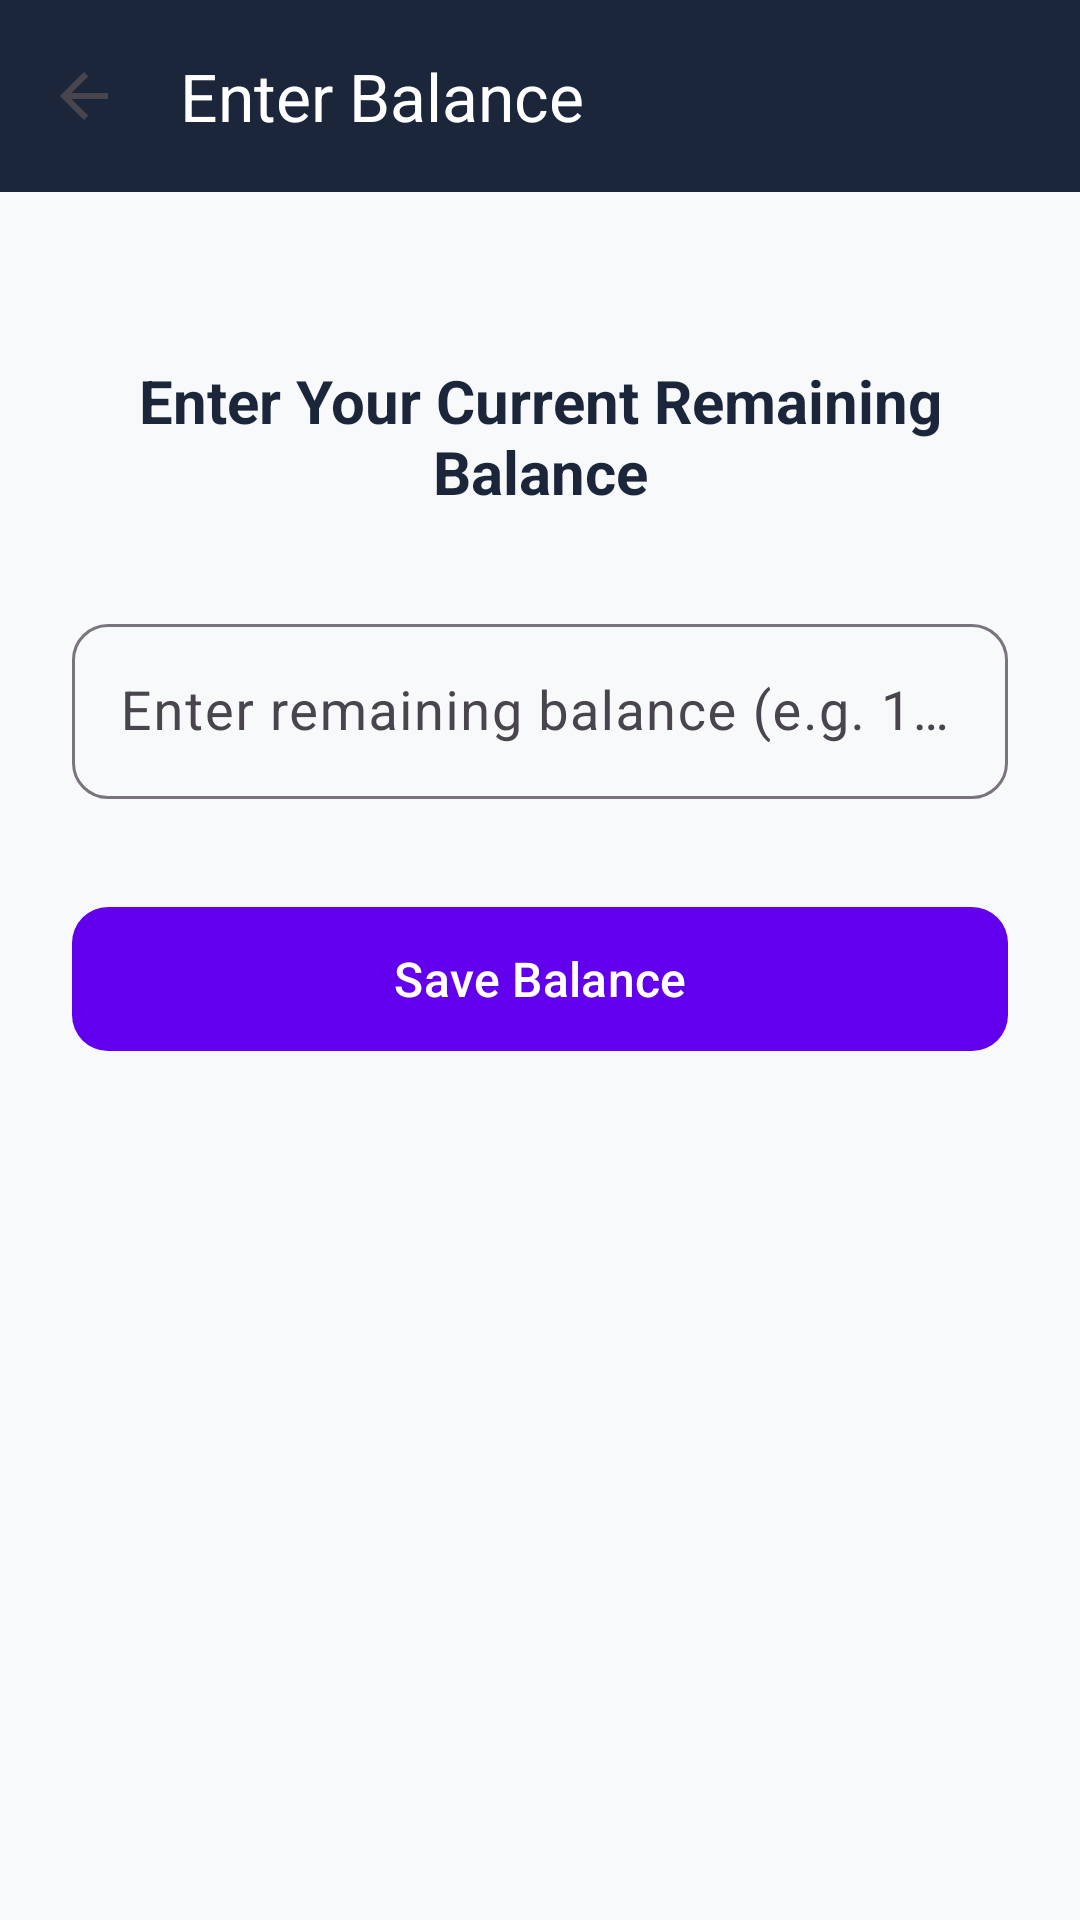

Android layout source for this screen:
<!-- AndroidManifest.xml: application theme Theme.SmartExpenseTracker -->
<!-- res/layout/activity_balance_entry.xml -->
<?xml version="1.0" encoding="utf-8"?>
<androidx.coordinatorlayout.widget.CoordinatorLayout xmlns:android="http://schemas.android.com/apk/res/android"
    xmlns:app="http://schemas.android.com/apk/res-auto"
    xmlns:tools="http://schemas.android.com/tools"
    android:layout_width="match_parent"
    android:layout_height="match_parent"
    android:background="@color/background_light"
    tools:context=".activity.BalanceEntryActivity">

    <com.google.android.material.appbar.AppBarLayout
        android:layout_width="match_parent"
        android:layout_height="wrap_content"
        android:background="@color/navy_blue">

        <androidx.appcompat.widget.Toolbar
            android:id="@+id/toolbarEntry"
            android:layout_width="match_parent"
            android:layout_height="?attr/actionBarSize"
            app:title="@string/title_balance_entry"
            app:titleTextColor="@color/white"
            app:navigationIcon="?attr/homeAsUpIndicator" />

    </com.google.android.material.appbar.AppBarLayout>

    <LinearLayout
        android:layout_width="match_parent"
        android:layout_height="match_parent"
        android:orientation="vertical"
        android:padding="24dp"
        android:gravity="center_horizontal"
        app:layout_behavior="@string/appbar_scrolling_view_behavior">

        <TextView
            android:layout_width="wrap_content"
            android:layout_height="wrap_content"
            android:layout_marginTop="32dp"
            android:text="Enter Your Current Remaining Balance"
            android:textColor="@color/navy_blue"
            android:textSize="20sp"
            android:textStyle="bold"
            android:gravity="center" />

        <com.google.android.material.textfield.TextInputLayout
            android:id="@+id/tilBalance"
            style="@style/Widget.Material3.TextInputLayout.OutlinedBox"
            android:layout_width="match_parent"
            android:layout_height="wrap_content"
            android:layout_marginTop="32dp"
            android:hint="@string/hint_enter_balance"
            app:boxCornerRadiusBottomEnd="12dp"
            app:boxCornerRadiusBottomStart="12dp"
            app:boxCornerRadiusTopEnd="12dp"
            app:boxCornerRadiusTopStart="12dp"
            app:prefixText="$ ">

            <com.google.android.material.textfield.TextInputEditText
                android:id="@+id/etBalanceInput"
                android:layout_width="match_parent"
                android:layout_height="wrap_content"
                android:inputType="numberDecimal"
                android:textSize="18sp"
                android:maxLines="1" />

        </com.google.android.material.textfield.TextInputLayout>

        <com.google.android.material.button.MaterialButton
            android:id="@+id/btnSaveBalance"
            android:layout_width="match_parent"
            android:layout_height="56dp"
            android:layout_marginTop="32dp"
            android:text="@string/btn_save_balance"
            android:textSize="16sp"
            app:cornerRadius="12dp"
            app:backgroundTint="@color/purple_primary" />

    </LinearLayout>

</androidx.coordinatorlayout.widget.CoordinatorLayout>
<!-- resources referenced by this layout -->
<resources>
  <color name="background_light">#F8F9FA</color>
  <color name="navy_blue">#1B263B</color>
  <color name="purple_primary">#6200EE</color>
  <color name="white">#FFFFFFFF</color>
  <string name="btn_save_balance">Save Balance</string>
  <string name="hint_enter_balance">Enter remaining balance (e.g. 150.00)</string>
  <string name="title_balance_entry">Enter Balance</string>
  <style name="Theme.SmartExpenseTracker" parent="Base.Theme.SmartExpenseTracker" />
  <style name="Base.Theme.SmartExpenseTracker" parent="Theme.Material3.DayNight.NoActionBar">
          <item name="colorPrimary">@color/purple_primary</item>
          <item name="colorPrimaryVariant">@color/purple_variant</item>
          <item name="colorOnPrimary">@color/white</item>
          <item name="colorSecondary">@color/teal_accent</item>
          <item name="android:windowBackground">@color/background_light</item>
      </style>
  <color name="purple_variant">#3700B3</color>
  <color name="teal_accent">#03DAC6</color>
</resources>
